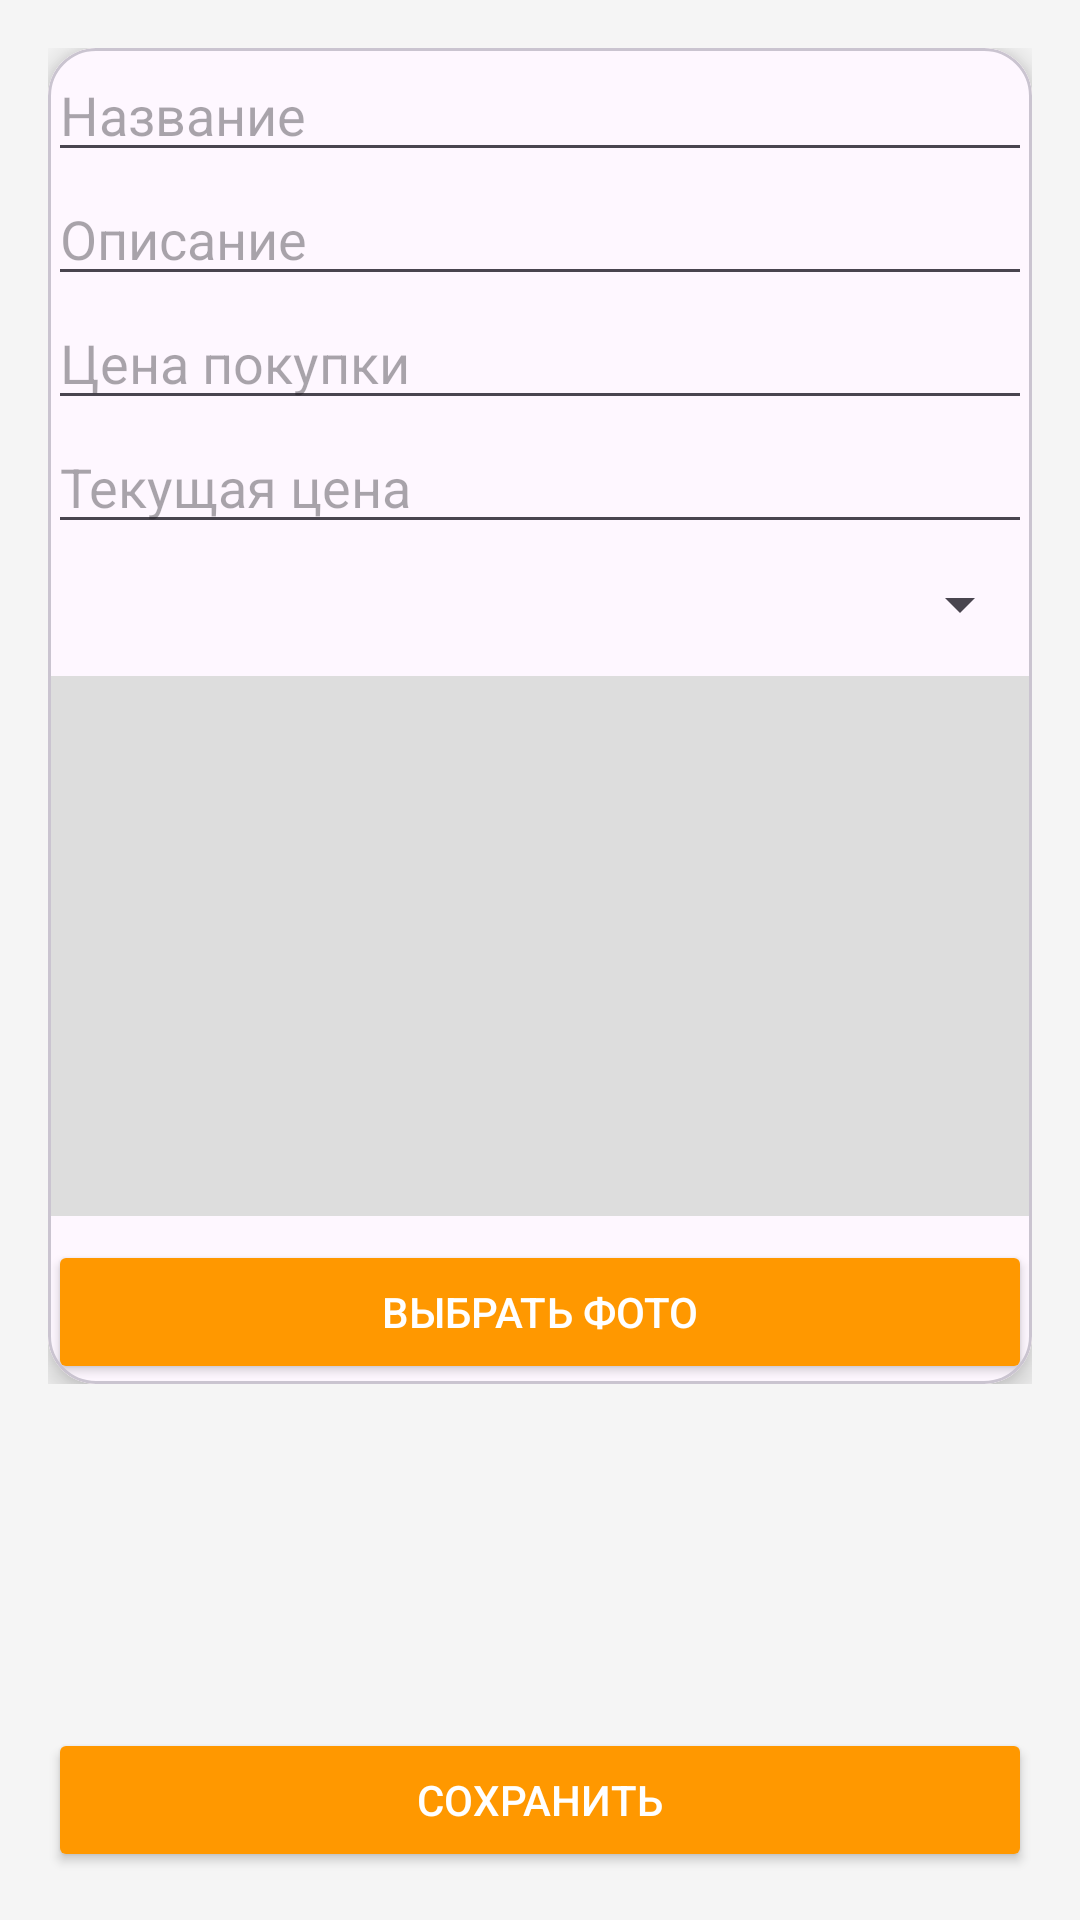

The Android layout XML behind this screen, and the referenced resources:
<!-- AndroidManifest.xml: application theme Theme.Application -->
<!-- res/layout/activity_add_item.xml -->
<?xml version="1.0" encoding="utf-8"?>
<androidx.constraintlayout.widget.ConstraintLayout
    xmlns:android="http://schemas.android.com/apk/res/android"
    xmlns:app="http://schemas.android.com/apk/res-auto"
    android:layout_width="match_parent"
    android:layout_height="match_parent"
    android:background="#F5F5F5"
    android:padding="16dp">

    <ScrollView
        android:layout_width="0dp"
        android:layout_height="0dp"
        app:layout_constraintTop_toTopOf="parent"
        app:layout_constraintBottom_toTopOf="@id/saveButton"
        app:layout_constraintStart_toStartOf="parent"
        app:layout_constraintEnd_toEndOf="parent">

        <LinearLayout
            android:layout_width="match_parent"
            android:layout_height="wrap_content"
            android:orientation="vertical">

            <com.google.android.material.card.MaterialCardView
                android:layout_width="match_parent"
                android:layout_height="wrap_content"
                app:cardCornerRadius="16dp"
                app:cardElevation="6dp"
                android:padding="16dp">

                <LinearLayout
                    android:layout_width="match_parent"
                    android:layout_height="wrap_content"
                    android:background="?attr/android:colorBackground"
                    android:orientation="vertical">

                    <EditText
                        android:id="@+id/nameInput"
                        android:layout_width="match_parent"
                        android:layout_height="wrap_content"
                        android:hint="Название"
                        android:textColor="?attr/colorOnBackground"/>

                    <EditText
                        android:id="@+id/descInput"
                        android:layout_width="match_parent"
                        android:layout_height="wrap_content"
                        android:hint="Описание"
                        android:textColor="?attr/colorOnBackground"/>

                    <EditText
                        android:id="@+id/purchaseInput"
                        android:layout_width="match_parent"
                        android:layout_height="wrap_content"
                        android:hint="Цена покупки"
                        android:inputType="numberDecimal"
                        android:textColor="?attr/colorOnBackground"/>

                    <EditText
                        android:id="@+id/currentInput"
                        android:layout_width="match_parent"
                        android:layout_height="wrap_content"
                        android:textColor="?attr/colorOnBackground"
                        android:hint="Текущая цена"
                        android:inputType="numberDecimal"/>

                    <Spinner
                        android:id="@+id/categorySpinner"
                        android:layout_width="match_parent"
                        android:layout_height="wrap_content"
                        android:textColor="?attr/colorOnBackground"
                        android:layout_marginTop="8dp"/>

                    <ImageView
                        android:id="@+id/imagePreview"
                        android:layout_width="match_parent"
                        android:layout_height="180dp"
                        android:layout_marginTop="12dp"
                        android:scaleType="centerCrop"
                        android:background="#DDDDDD"/>

                    <Button
                        android:id="@+id/selectImageButton"
                        android:layout_width="match_parent"
                        android:layout_height="wrap_content"
                        android:text="Выбрать фото"
                        android:backgroundTint="@color/orange"
                        android:textColor="@android:color/white"
                        android:layout_marginTop="8dp"/>

                </LinearLayout>

            </com.google.android.material.card.MaterialCardView>

        </LinearLayout>

    </ScrollView>

    <Button
        android:id="@+id/saveButton"
        android:layout_width="0dp"
        android:layout_height="wrap_content"
        android:text="Сохранить"
        android:backgroundTint="@color/orange"
        android:textColor="@android:color/white"

        app:layout_constraintBottom_toBottomOf="parent"
        app:layout_constraintStart_toStartOf="parent"
        app:layout_constraintEnd_toEndOf="parent"/>

</androidx.constraintlayout.widget.ConstraintLayout>
<!-- resources referenced by this layout -->
<resources>
  <color name="orange">#FF9800</color>
  <style name="Theme.Application" parent="Theme.Material3.DayNight.NoActionBar">
          
          <item name="colorPrimary">#FF9800</item>
          <item name="colorOnPrimary">#FFFFFF</item>
  
          
          <item name="android:statusBarColor">#F57C00</item>
  
          
          <item name="android:windowBackground">#FFFFFF</item>
  
      </style>
</resources>
